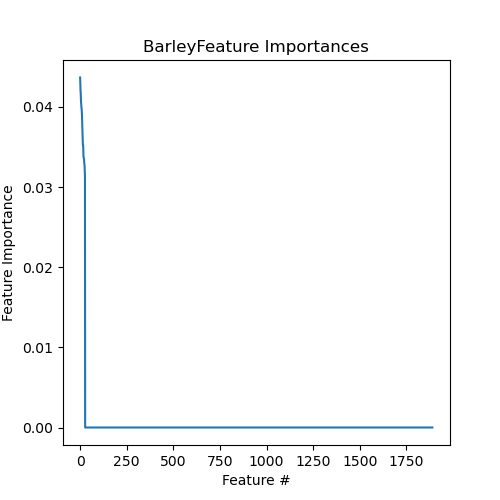

Values plotted in this chart, from the file beside it:
Feature, Importance
3455.Barley, 0.04367
3403.Barley, 0.04305
3423.Barley, 0.04205
3446.Barley, 0.04187
3434.Barley, 0.04116
3411.Barley, 0.04055
3471.Barley, 0.04038
3418.Barley, 0.03989
3470.Barley, 0.03985
3405.Barley, 0.03943
3465.Barley, 0.039
3422.Barley, 0.0381
3431.Barley, 0.03757
3442.NoBarley, 0.03586
3467.NoBarley, 0.03576
3454.NoBarley, 0.03524
3437.NoBarley, 0.03524
3444.NoBarley, 0.0348
3464.NoBarley, 0.0339
3447.NoBarley, 0.03365
3420.NoBarley, 0.03363
3414.NoBarley, 0.03359
3402.NoBarley, 0.03304
3407.NoBarley, 0.03285
3413.NoBarley, 0.03264
3429.NoBarley, 0.03194
3421.NoBarley, 0.0313
MAR03658, 0.0
MAR03655, 0.0
MAR03657, 0.0
MAR03654, 0.0
MAR03647, 0.0
MAR03648, 0.0
MAR03649, 0.0
MAR03650, 0.0
MAR03651, 0.0
MAR03652, 0.0
MAR03653, 0.0
MAR03656, 0.0
MAR10034B, 0.0
MAR03724, 0.0
MAR03646, 0.0
MAR03625, 0.0
MAR03626, 0.0
MAR03627, 0.0
MAR03628, 0.0
MAR03629, 0.0
MAR03630, 0.0
MAR03631, 0.0
MAR03632, 0.0
MAR03633, 0.0
MAR03634, 0.0
MAR03635, 0.0
MAR03636, 0.0
MAR03637, 0.0
MAR03638, 0.0
MAR03639, 0.0
MAR03640, 0.0
MAR03641, 0.0
MAR03642, 0.0
... 1,830 more rows
